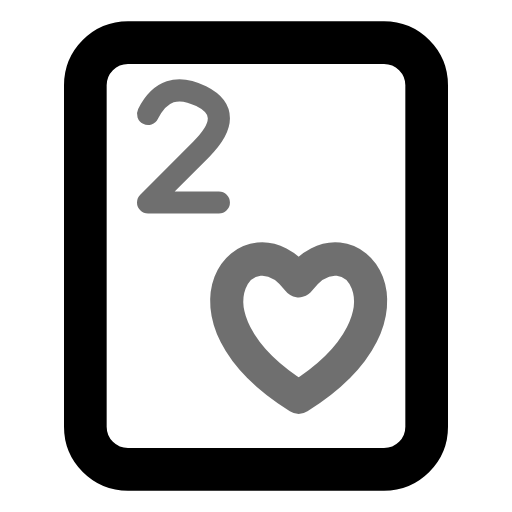
t = 0.00 s
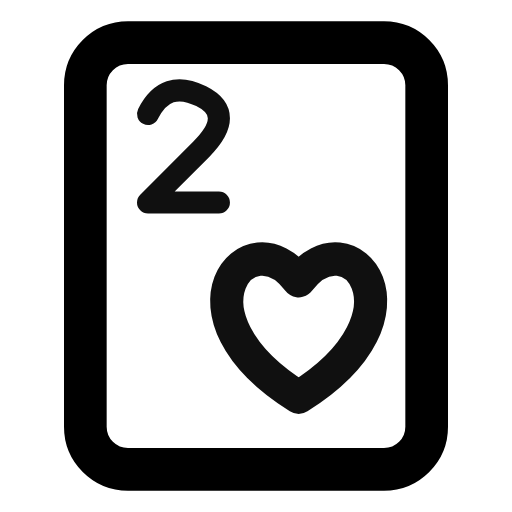
t = 0.55 s
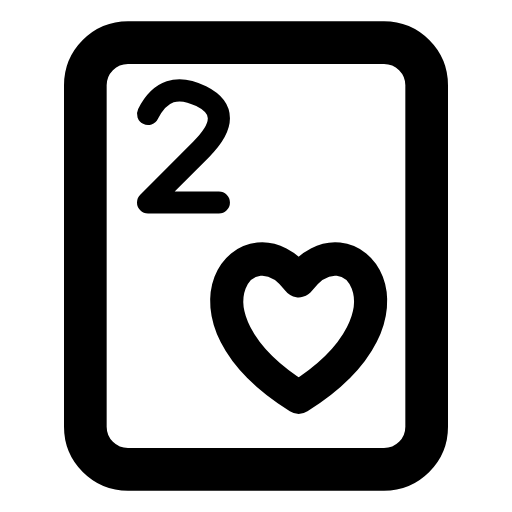
t = 0.98 s
t = 1.46 s: frame unchanged from t = 0.98 s, image omitted
t = 1.86 s: frame unchanged from t = 0.98 s, image omitted
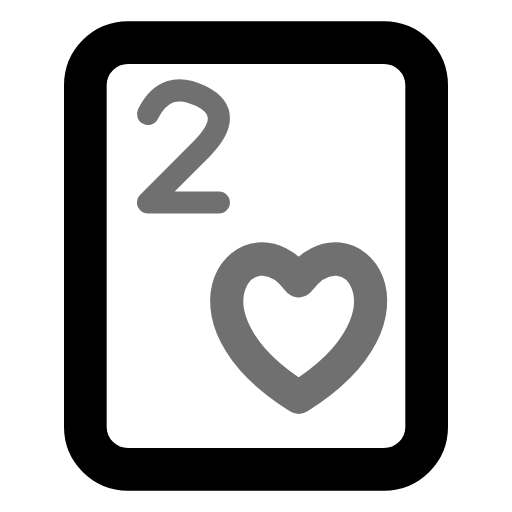
t = 2.65 s

The animated SVG that drew these frames (rendered in a browser with its animation timeline set to each time). Animation: 1 CSS @keyframes rule; one cycle of 3.05 s, repeats indefinitely.

<svg xmlns="http://www.w3.org/2000/svg" width="24" height="24" fill="none" stroke="currentColor" stroke-linecap="round" stroke-linejoin="round" stroke-width="2" viewBox="0 0 24 24">
    <!-- Generated by scripts/icon-expansion/generate.mjs -->
    <style>
        @media (prefers-reduced-motion: no-preference) {
            @keyframes ira-exp-pulse { 0%, 100% { opacity: 1; } 22% { opacity: .45; } 40% { opacity: 1; } }
            [data-ira-motion="card-heart-2"] { transform-box: fill-box; transform-origin: center; animation: ira-exp-pulse 2.65s ease-in-out -0.4s infinite; }
        }
    </style>
    <rect x="4" y="2" width="16" height="20" rx="2"/>
    <g data-ira-motion="card-heart-2"><g transform="translate(8.6 7) scale(0.83) translate(-2 -3)"><g stroke-width="1.25"><g transform="translate(0 0)"><path d="M0 1Q1-1 3 0t0 3L0 6h4"/></g></g></g><g transform="translate(14 15.5) scale(.78)"><path d="M0 4C-8-1-3-7 0-3 3-7 8-1 0 4z"/></g></g>
</svg>
